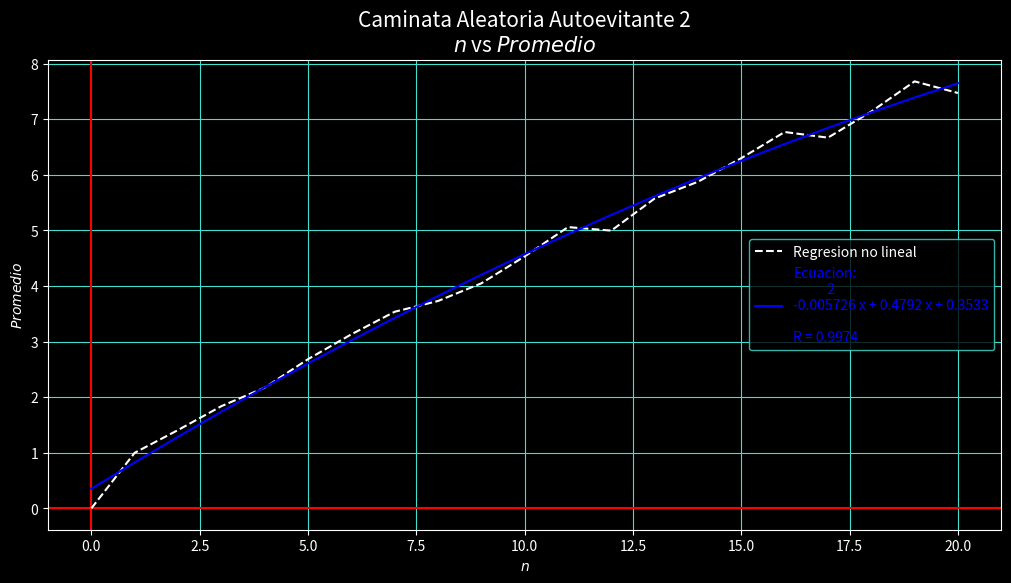
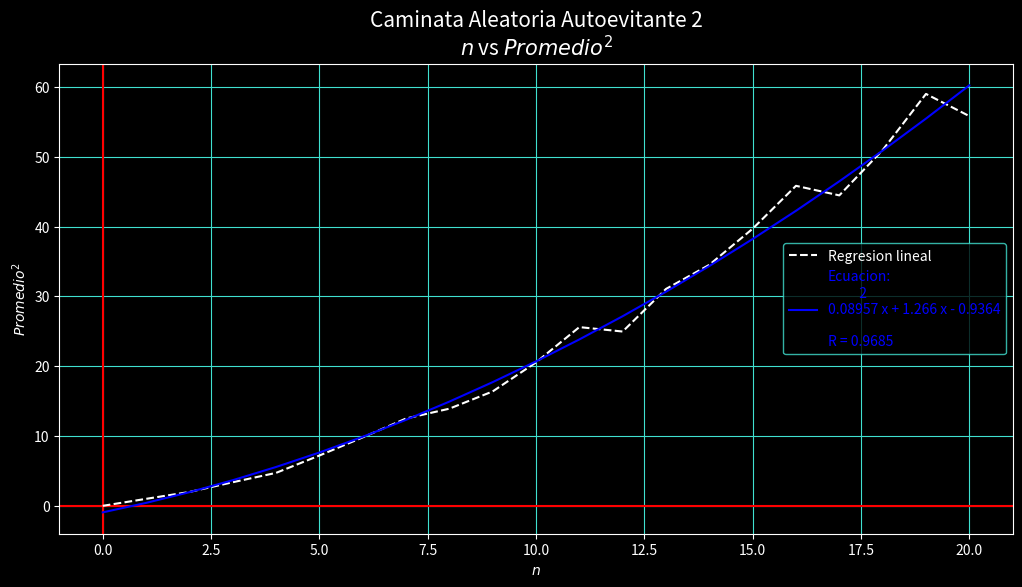
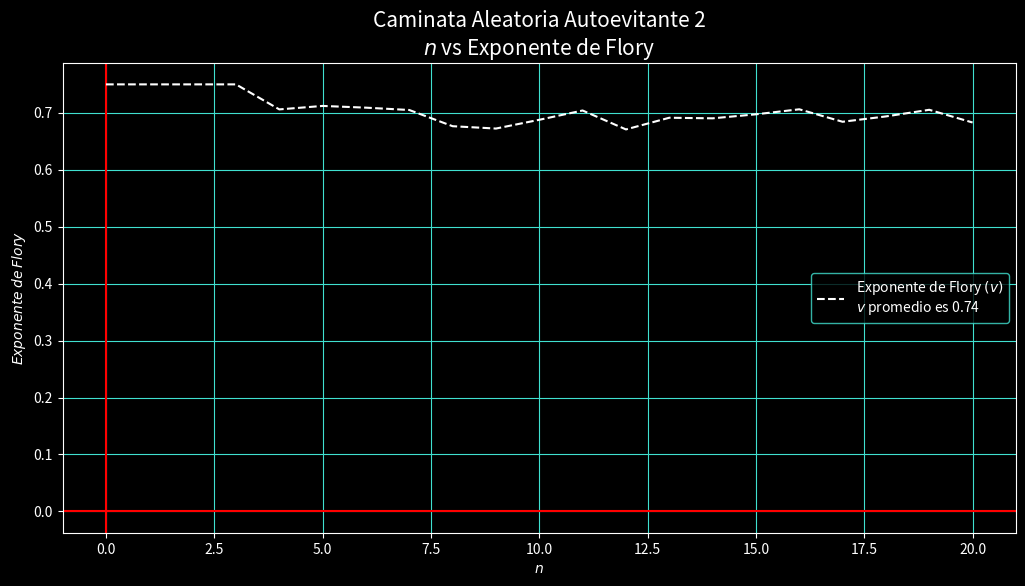

Write the Python code that produced these figures, in order.
"""
Nombre: P27-OscarCastro Caminata Aleatoria Autoevitante 2
Fecha Inicio:
Fecha Final:
Autor: Oscar Joel Castro Contreras
Descripcion:

"""

import numpy as np
import matplotlib.pyplot as plt
from scipy.stats.stats import pearsonr
import random as rm

# Funciones------------------------------
def Regrecion(xg,yg,g):
     ecu = np.poly1d(np.polyfit(xg,yg,g))
     
     return ecu

def Caminata(n,nc,N):
     
     yg = [0]
     yg2 = [0]
     vF = [3/4]*4
     vFprom = (3/4)*4
     xg = np.arange(n+1)
     
     P = 0
     k = 0
     l = 0
     j = 1
     Px = 0
     Py = 0
     m = 0
     
     for i in range(n):
          while j <= nc:
               y = [0]
               x = [0]
               while k <= i:
                    r = rm.uniform(-1,1)
                    if r < -0.5: #-1 <= r < -0.5:
                         Px += 1
                    elif r >= -0.5 and r < 0: #-0.5 <= r < 0:
                         Py += 1
                    elif r >= 0 and r < 0.5: #0 <= r < 0.5:
                         Px -= 1
                    elif r >= 0.5: #0.5 <= r <= 1:
                         Py -= 1
                    y.append(Py)
                    x.append(Px)
                    for l in range(len(y)-1):
                         if Px == x[l] and Py == y[l]:
                              y = [0]
                              x = [0]
                              k = 0
                              Py = 0
                              Px = 0
                              m = 0
                              break
                    k += 1
               P += abs(np.sqrt(Px**2 + Py**2))
               k = 0
               j += 1
               Py = 0
               Px = 0
               m = 0
          yg.append(P/nc)
          yg2.append((P/nc)**2)
          if i > 2:
               vF.append(np.log10(yg2[-1])/(2*(np.log10(i))))
               vFprom += vF[-1]
          P = 0
          k = 0
          j = 1
          Py = 0
          Px = 0
          m = 0
     
     
     ec1 = Regrecion(xg,yg,2)
     
     ec2 = Regrecion(xg,yg2,2)
     
     ec3 = Regrecion(xg,vF,1)
     
     return Grafica(xg,yg,yg2,vF,vFprom,ec1,ec2,ec3,N,nc)
     
def Grafica(xg,yg,yg2,vF,vFprom,ec1,ec2,ec3,N,nc):
     xg = np.array(xg)
     
     col = ["white","blue"]
     
     plt.style.use("dark_background") 
     fig, l1 = plt.subplots(dpi = 110, figsize = (12.3,6.1), facecolor = "blue")
     l1.set_title(N+"\n"+r"$n$ vs $Promedio$", fontsize = 15)
     l1.set_xlabel(r"$n$")
     l1.set_ylabel("$Promedio$")
     l1.grid(color = "turquoise")
     l1.axhline(color = "red")
     l1.axvline(color = "red")
     l1.plot(xg,yg,"--", color = "white", label = "Regresion no lineal")
     l1.plot(xg,ec1(xg), color = "blue", label = f"Ecuacion:\n"+"{}".format(ec1)+f"\n\nR = {round(pearsonr(yg,ec1(xg))[0],4)}")
     l1.legend(edgecolor = "turquoise", fontsize = 10, labelcolor = col)
     
     fig, l2 = plt.subplots(dpi = 110, figsize = (12.3,6.1), facecolor = "blue")
     l2.set_title(N+"\n"+r"$n$ vs $Promedio^2$", fontsize = 15)
     l2.set_xlabel(r"$n$")
     l2.set_ylabel("$Promedio^2$")
     l2.grid(color = "turquoise")
     l2.axhline(color = "red")
     l2.axvline(color = "red")
     l2.plot(xg,yg2,"--", color = "white", label = "Regresion lineal")
     l2.plot(xg,ec2(xg), color = "blue", label = f"Ecuacion:\n {str(ec2)}"+f"\n\nR = {round(pearsonr(yg,ec2(xg))[0],4)}")
     l2.legend(edgecolor = "turquoise", fontsize = 10, labelcolor = col)
     
     fig, l3 = plt.subplots(dpi = 110, figsize = (12.3,6.1), facecolor = "blue")
     l3.set_title(N+"\n"+r"$n$ vs Exponente de Flory", fontsize = 15)
     l3.set_xlabel(r"$n$")
     l3.set_ylabel("$Exponente$ $de$ $Flory$")
     l3.grid(color = "turquoise")
     l3.axhline(color = "red")
     l3.axvline(color = "red")
     l3.plot(xg,vF,"--", color = "white", label = f"Exponente de Flory "+r"$(v)$"+"\n"+"$v$"+f" promedio es {round(vFprom/n,3)}")
     #l3.plot(xg,ec3(xg), color = "blue", label = f"Ecuacion:\n {str(ec3)}"+f"\n\nR = {pearsonr(yg,ec3(xg))[0]}")
     l3.legend(edgecolor = "turquoise", fontsize = 10, labelcolor = col)
     plt.show()

# Variables------------------------------

n = 20 # Numero de pasos
nc = 100  # Numero de caminatas

N = "Caminata Aleatoria Autoevitante 2"

Caminata(n,nc,N)